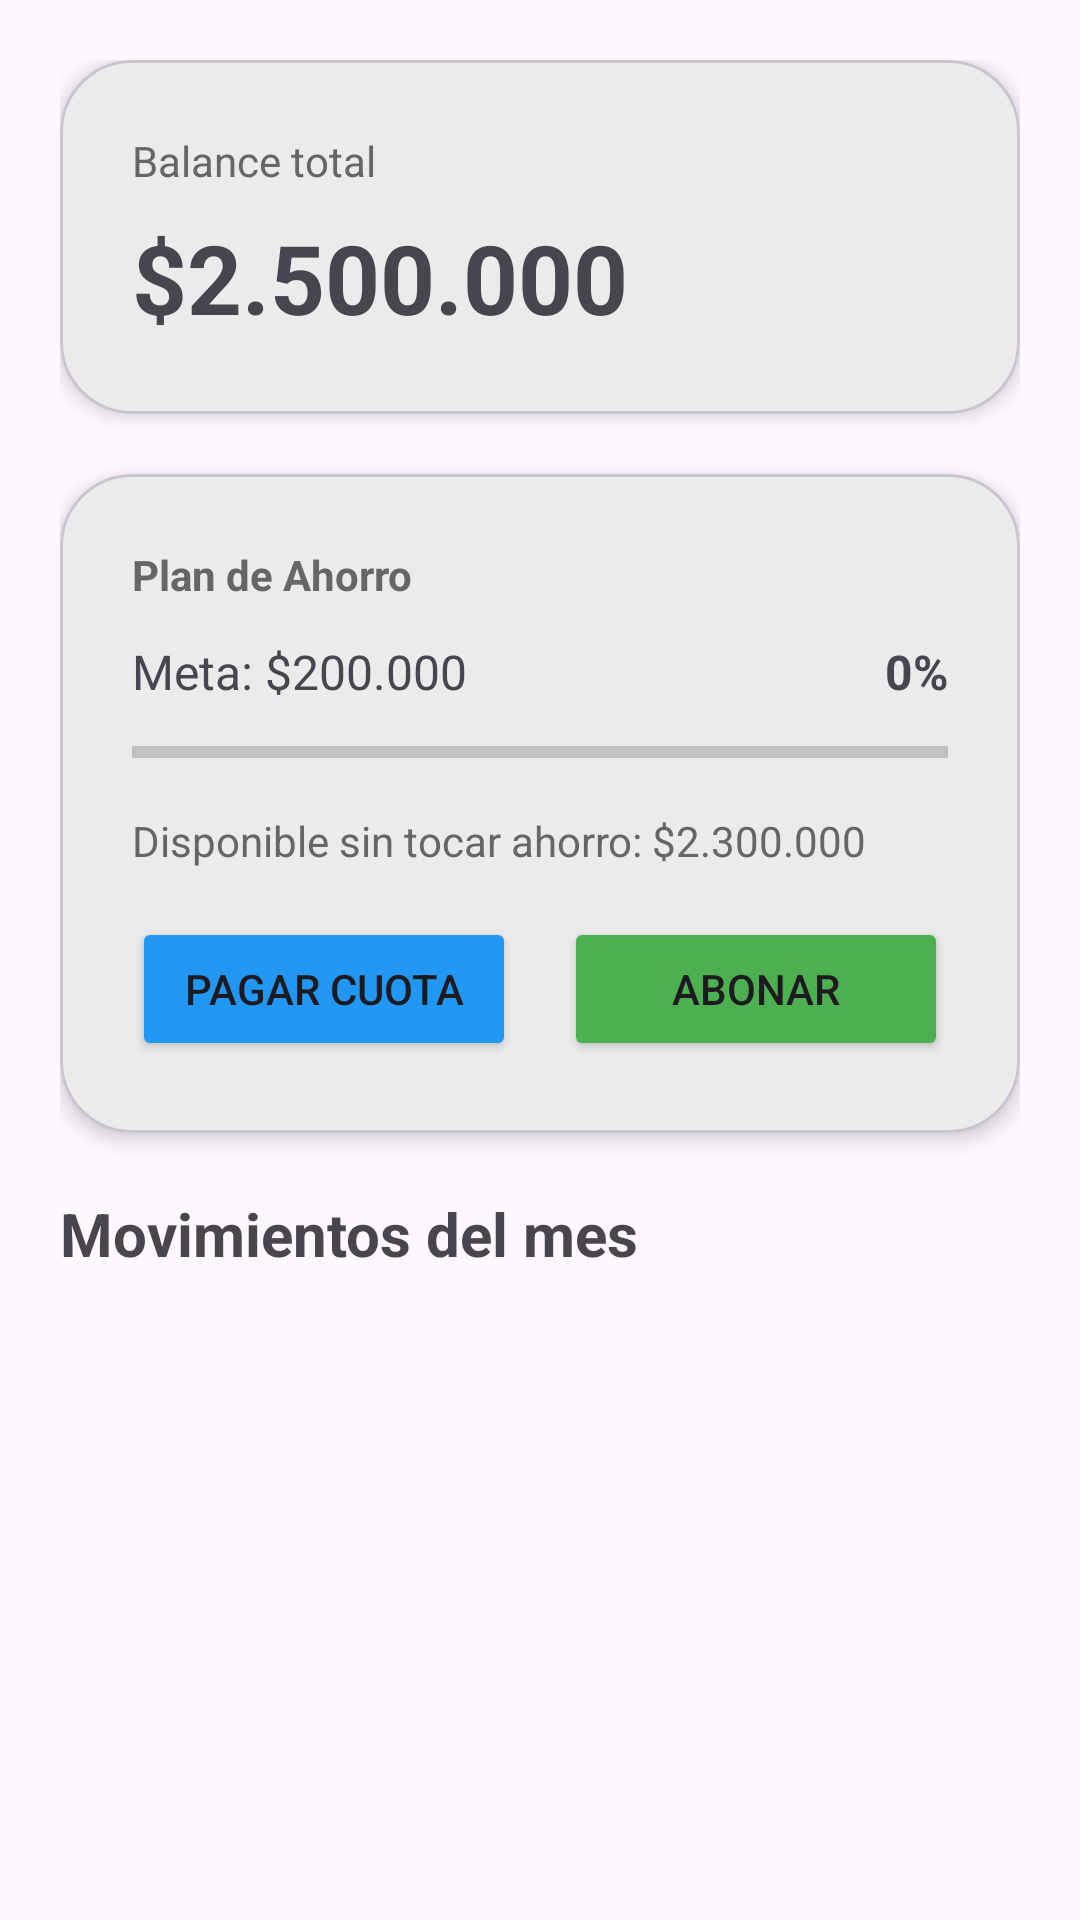

Here is an Android app screen rendered from its layout file. Give the layout XML and the strings, colors and styles it references.
<!-- AndroidManifest.xml: application theme Theme.HelloAndroidCristoferMunoz -->
<!-- res/layout/fragment_home.xml -->
<?xml version="1.0" encoding="utf-8"?>
<ScrollView
    xmlns:android="http://schemas.android.com/apk/res/android"
    xmlns:app="http://schemas.android.com/apk/res-auto"
    android:layout_width="match_parent"
    android:layout_height="match_parent">

    <LinearLayout
        android:layout_width="match_parent"
        android:layout_height="wrap_content"
        android:orientation="vertical"
        android:padding="20dp">

        <com.google.android.material.card.MaterialCardView
            android:layout_width="match_parent"
            android:layout_height="wrap_content"
            android:layout_marginBottom="20dp"
            app:cardCornerRadius="24dp"
            app:cardElevation="4dp">

            <LinearLayout
                android:layout_width="match_parent"
                android:layout_height="wrap_content"
                android:orientation="vertical"
                android:padding="24dp">

                <TextView
                    android:layout_width="wrap_content"
                    android:layout_height="wrap_content"
                    android:text="Balance total"
                    android:textColor="#666"
                    android:textSize="14sp"/>

                <TextView
                    android:id="@+id/txtBalance"
                    android:layout_width="wrap_content"
                    android:layout_height="wrap_content"
                    android:text="$2.500.000"
                    android:textSize="32sp"
                    android:textStyle="bold"
                    android:layout_marginTop="8dp"/>

            </LinearLayout>

        </com.google.android.material.card.MaterialCardView>

        <com.google.android.material.card.MaterialCardView
            android:id="@+id/cardSavings"
            android:layout_width="match_parent"
            android:layout_height="wrap_content"
            android:layout_marginBottom="20dp"
            app:cardCornerRadius="24dp"
            app:cardElevation="4dp">

            <LinearLayout
                android:layout_width="match_parent"
                android:layout_height="wrap_content"
                android:orientation="vertical"
                android:padding="24dp">

                <TextView
                    android:layout_width="wrap_content"
                    android:layout_height="wrap_content"
                    android:text="Plan de Ahorro"
                    android:textColor="#666"
                    android:textSize="14sp"
                    android:textStyle="bold"/>

                <LinearLayout
                    android:layout_width="match_parent"
                    android:layout_height="wrap_content"
                    android:orientation="horizontal"
                    android:layout_marginTop="12dp">

                    <TextView
                        android:id="@+id/txtSavingsGoal"
                        android:layout_width="0dp"
                        android:layout_height="wrap_content"
                        android:layout_weight="1"
                        android:text="Meta: $200.000"
                        android:textSize="16sp"/>

                    <TextView
                        android:id="@+id/txtSavingsProgress"
                        android:layout_width="wrap_content"
                        android:layout_height="wrap_content"
                        android:text="0%"
                        android:textStyle="bold"
                        android:textSize="16sp"/>

                </LinearLayout>

                <ProgressBar
                    android:id="@+id/progressSavings"
                    style="?android:attr/progressBarStyleHorizontal"
                    android:layout_width="match_parent"
                    android:layout_height="wrap_content"
                    android:layout_marginTop="8dp"
                    android:max="100"
                    android:progress="0"
                    android:progressTint="#4CAF50"/>

                <TextView
                    android:id="@+id/txtAvailableWithoutSavings"
                    android:layout_width="wrap_content"
                    android:layout_height="wrap_content"
                    android:text="Disponible sin tocar ahorro: $2.300.000"
                    android:textSize="14sp"
                    android:layout_marginTop="12dp"
                    android:textColor="#666"/>

                <LinearLayout
                    android:layout_width="match_parent"
                    android:layout_height="wrap_content"
                    android:orientation="horizontal"
                    android:layout_marginTop="16dp">

                    <Button
                        android:id="@+id/btnSaveSavings"
                        android:layout_width="0dp"
                        android:layout_height="wrap_content"
                        android:layout_weight="1"
                        android:text="Pagar cuota"
                        android:backgroundTint="#2196F3"
                        android:layout_marginEnd="8dp"/>

                    <Button
                        android:id="@+id/btnMakePayment"
                        android:layout_width="0dp"
                        android:layout_height="wrap_content"
                        android:layout_weight="1"
                        android:text="Abonar"
                        android:backgroundTint="#4CAF50"
                        android:layout_marginStart="8dp"/>

                </LinearLayout>

            </LinearLayout>

        </com.google.android.material.card.MaterialCardView>

        <TextView
            android:layout_width="wrap_content"
            android:layout_height="wrap_content"
            android:text="Movimientos del mes"
            android:textSize="20sp"
            android:textStyle="bold"
            android:layout_marginBottom="12dp"/>

        <androidx.recyclerview.widget.RecyclerView
            android:id="@+id/recyclerTransactions"
            android:layout_width="match_parent"
            android:layout_height="wrap_content"
            android:nestedScrollingEnabled="true"/>

    </LinearLayout>

</ScrollView>
<!-- resources referenced by this layout -->
<resources>
  <style name="Theme.HelloAndroidCristoferMunoz" parent="Theme.Material3.Light.NoActionBar">
  
          <item name="colorPrimary">@color/primary</item>
  
          <item name="android:statusBarColor">
              @color/primaryDark
          </item>
  
      </style>
  <color name="primary">#2E7D32</color>
  <color name="primaryDark">#1B5E20</color>
</resources>
